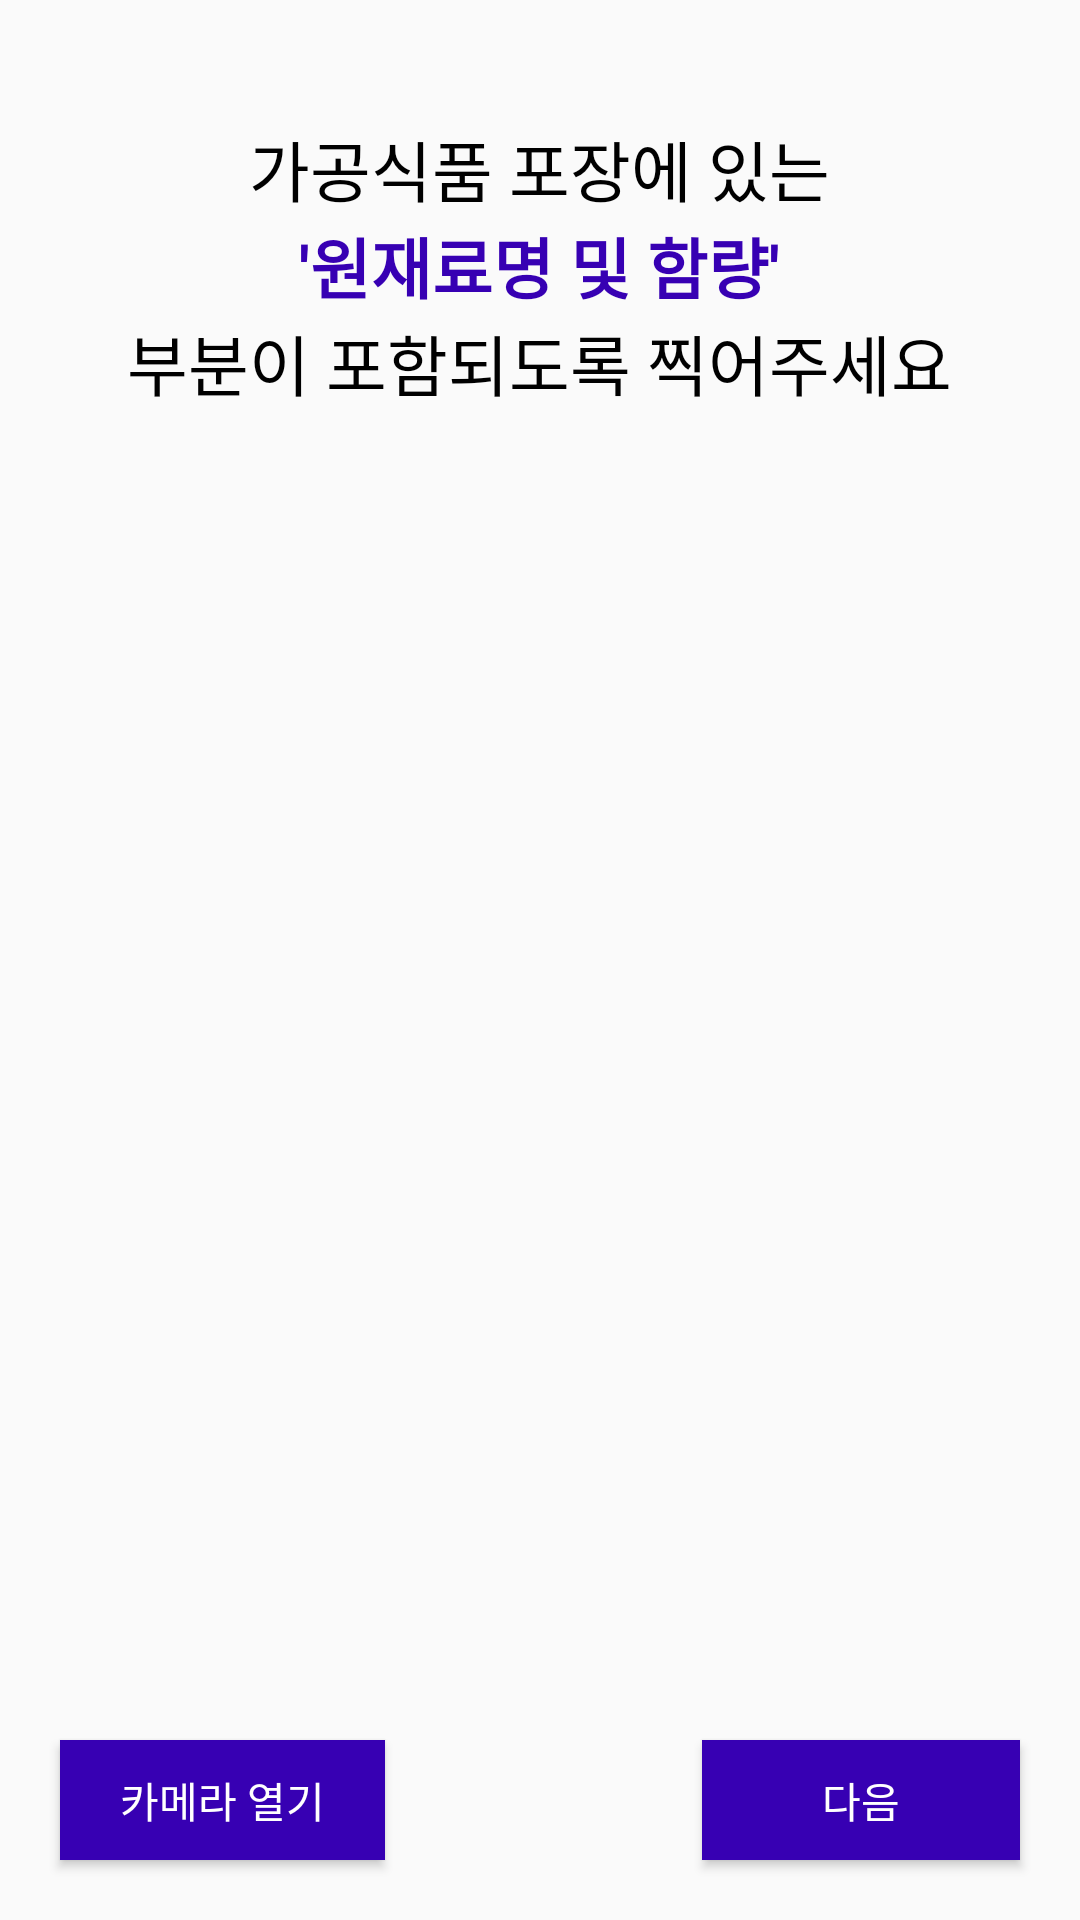

Write the Android layout XML for this screen, with the resource values it uses.
<!-- AndroidManifest.xml: application theme Theme.Design.Light.NoActionBar -->
<!-- res/layout/activity_scan.xml -->
<?xml version="1.0" encoding="utf-8"?>
<RelativeLayout xmlns:android="http://schemas.android.com/apk/res/android"
    android:layout_width="match_parent"
    android:layout_height="match_parent"
    android:layout_margin="20dp">

    <LinearLayout
        android:id="@+id/scan_text"
        android:layout_width="wrap_content"
        android:layout_height="wrap_content"
        android:layout_centerHorizontal="true"
        android:layout_marginBottom="20dp"
        android:orientation="vertical">

        <TextView
            android:id="@+id/scan_text_1"
            android:layout_width="wrap_content"
            android:layout_height="wrap_content"
            android:layout_marginTop="40dp"
            android:text="가공식품 포장에 있는"
            android:layout_gravity="center_horizontal"
            android:textColor="@color/black"
            android:textSize="22sp" />

        <TextView
            android:id="@+id/scan_text_2"
            android:layout_width="wrap_content"
            android:layout_height="wrap_content"
            android:text="'원재료명 및 함량'"
            android:textStyle="bold"
            android:layout_gravity="center_horizontal"
            android:textColor="@color/purple_700"
            android:textSize="22sp" />

        <TextView
            android:id="@+id/scan_text_3"
            android:layout_width="wrap_content"
            android:layout_height="wrap_content"
            android:text="부분이 포함되도록 찍어주세요"
            android:layout_gravity="center_horizontal"
            android:textColor="@color/black"
            android:textSize="22sp" />
    </LinearLayout>

    <ImageView
        android:id="@+id/scan_image"
        android:layout_below="@id/scan_text"
        android:layout_width="match_parent"
        android:layout_height="300dp"/>

    <Button
        android:id="@+id/scan_camera"
        android:background="@color/purple_700"
        android:textColor="@color/white"
        android:layout_marginVertical="20dp"
        android:layout_alignParentBottom="true"
        android:layout_alignParentLeft="true"
        android:text="카메라 열기"
        android:layout_margin="20dp"
        android:paddingHorizontal="20dp"
        android:layout_width="wrap_content"
        android:layout_height="40dp"/>
    <Button
        android:id="@+id/scan_next"
        android:background="@color/purple_700"
        android:textColor="@color/white"
        android:layout_marginVertical="20dp"
        android:layout_alignParentBottom="true"
        android:layout_alignParentRight="true"
        android:text="다음"
        android:layout_margin="20dp"
        android:paddingHorizontal="40dp"
        android:layout_width="wrap_content"
        android:layout_height="40dp"/>

</RelativeLayout>
<!-- resources referenced by this layout -->
<resources>

  <!-- not gathered from this repository: default colours our renderer supplied (Android Studio template values) -->
  <color name="purple_700">#FF3700B3</color>
  <color name="black">#FF000000</color>
  <color name="white">#FFFFFFFF</color>
</resources>
